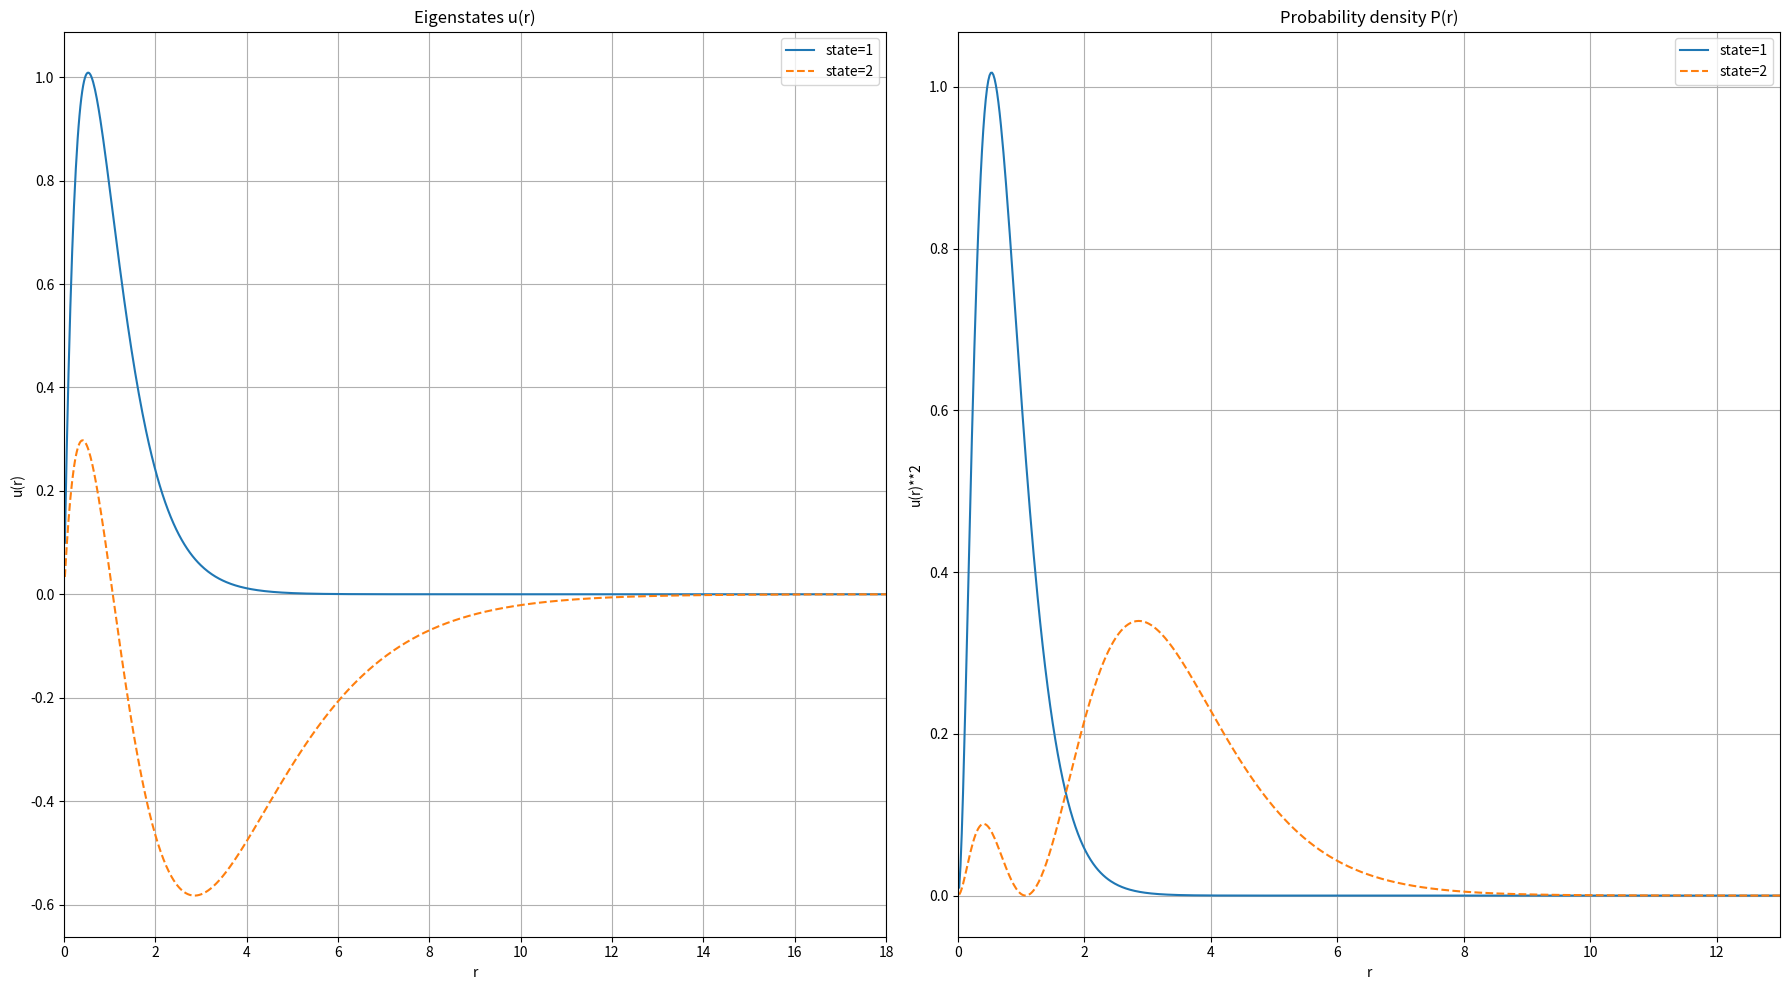

The script that saved this image:
import numpy as np
import matplotlib.pyplot as plt

hbar = 1973
m = 0.511e6
e = 3.795
n = 1000
a = 7
print(f"a = {a}")
r = np.linspace(2e-2,20,n,endpoint=False)
dx = r[1] - r[0]
V = -(e**2)*(np.exp(-r/a)) / r

coeff = (hbar**2)/(2*m*dx**2)
H = np.zeros((n,n))

for i in range(n):
    H[i,i] = (2*coeff) + V[i]
    if i>0:
        H[i,i-1] = -coeff
    if i<n-1:
        H[i,i+1] = -coeff

eigen_value, eigen_vector = np.linalg.eigh(H)
energies = eigen_value[:2]

l_s = ['-','--','-.']

fig = plt.figure(figsize=(18,10))

ax_u = fig.add_subplot(1,2,1)
u_2 = []
for i in range(2):
    print(f"Energy state {i+1}: ",energies[i])
    u = eigen_vector[:,i]
    norm = np.sqrt(np.sum(u**2) * dx)
    u_normalized = u / norm
    if np.mean(u_normalized[:50]) < 0:
       u_normalized *= -1
    u_2.append(u_normalized**2)
    ax_u.plot(r,u_normalized, label=f"state={i+1}", linestyle=l_s[i])

ax_u.set_xlabel("r")
ax_u.set_ylabel("u(r)")
ax_u.set_xlim(0,18)
ax_u.set_title("Eigenstates u(r)")
ax_u.grid(True)
ax_u.legend()

ax_u2 = fig.add_subplot(1,2,2)
for j in range(2):
    ax_u2.plot(r,u_2[j], label=f"state={j+1}", linestyle=l_s[j])

ax_u2.set_xlabel("r")
ax_u2.set_ylabel("u(r)**2")
ax_u2.set_xlim(0,13)
ax_u2.set_title("Probability density P(r)")
ax_u2.grid(True)
ax_u2.legend()

plt.tight_layout()
plt.show()